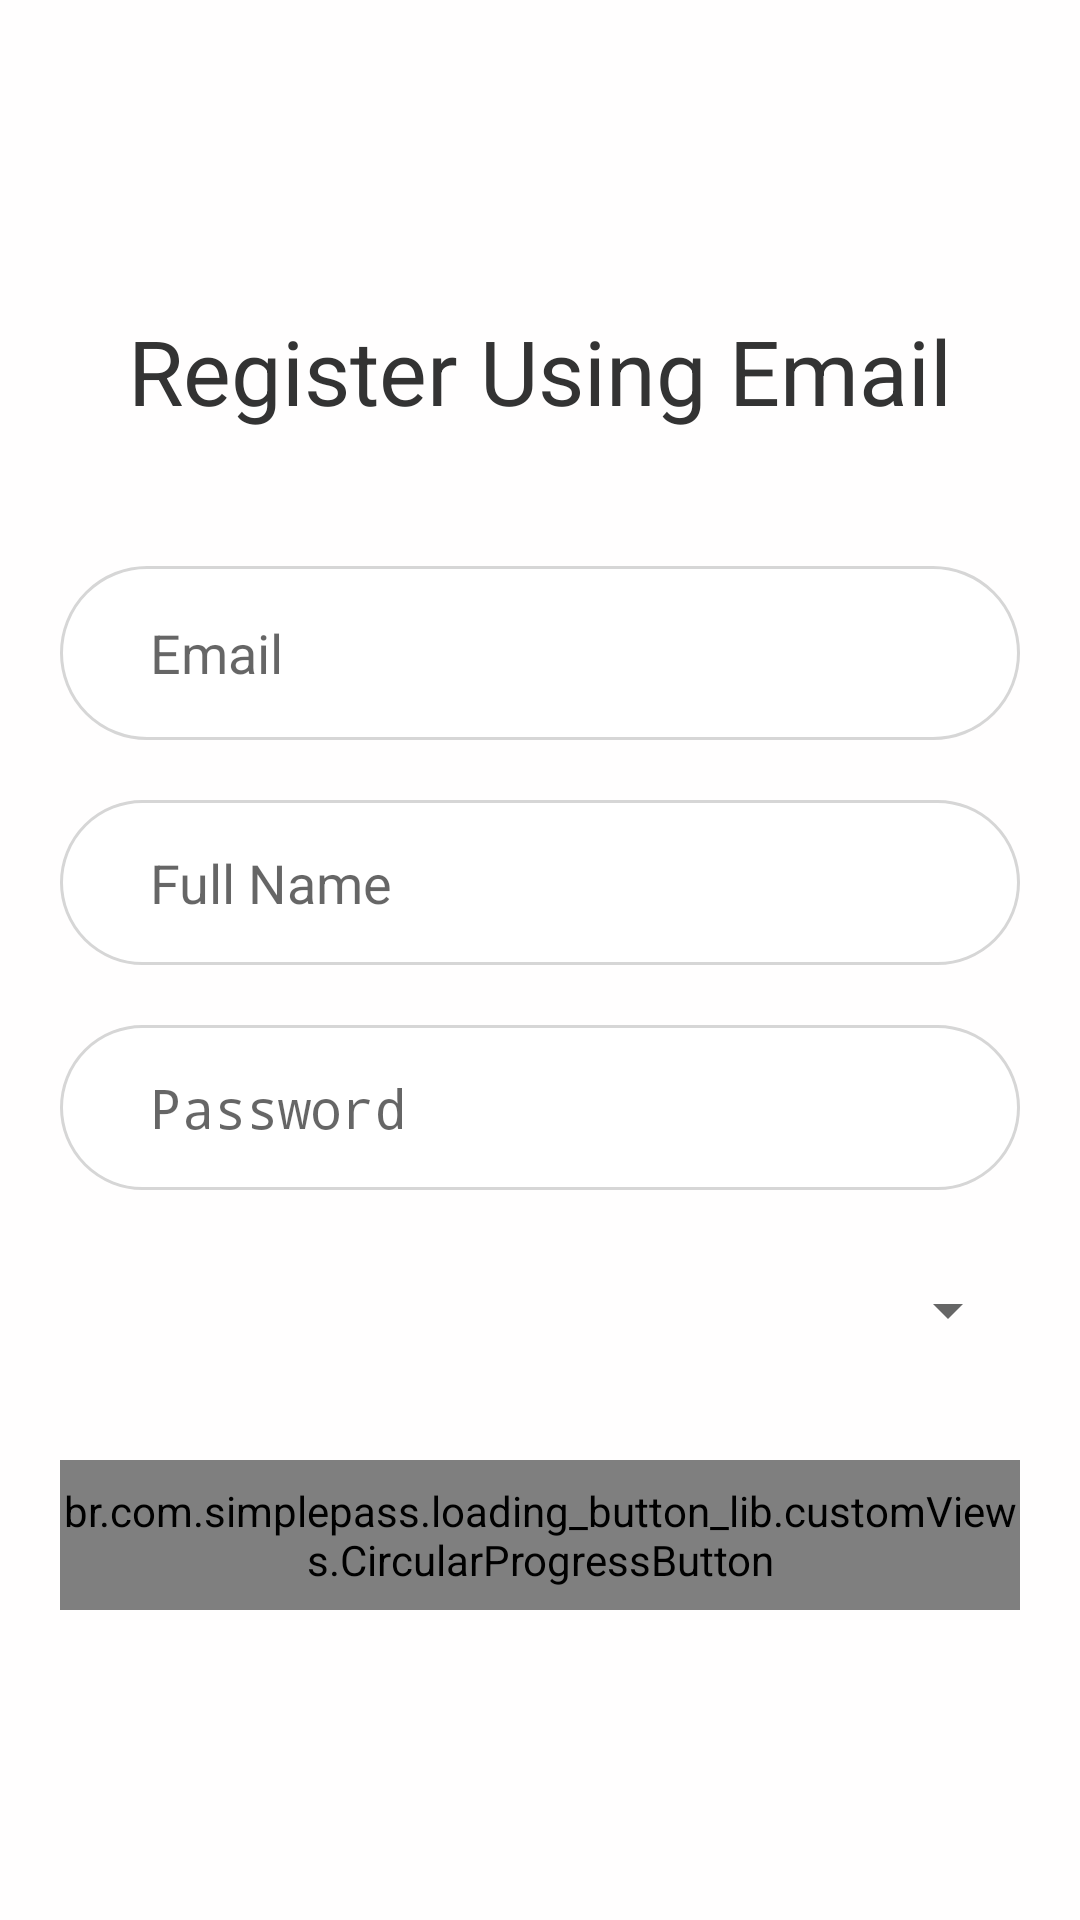

Here is an Android app screen rendered from its layout file. Give the layout XML and the strings, colors and styles it references.
<!-- AndroidManifest.xml: activity theme LoginActivity -->
<!-- res/layout/activity_register.xml -->
<?xml version="1.0" encoding="utf-8"?>
<LinearLayout
    android:orientation="vertical"
    xmlns:android="http://schemas.android.com/apk/res/android"
    xmlns:app="http://schemas.android.com/apk/res-auto"
    xmlns:tools="http://schemas.android.com/tools"
    android:layout_width="match_parent"
    android:layout_height="match_parent"
    android:background="#fffefe"
    tools:context="in.shantanupatil.notificationmanager.Model.RegisterActivity">

    <LinearLayout
        android:gravity="center"
        android:padding="20dp"
        android:orientation="vertical"
        android:layout_weight="1"
        android:layout_width="match_parent"
        android:layout_height="match_parent">

        <TextView
            android:id="@+id/text_signup"
            android:layout_width="match_parent"
            android:layout_height="wrap_content"
            android:textSize="30sp"
            android:text="Register Using Email"
            android:textAlignment="center"
            android:layout_marginBottom="45dp"
            android:textColor="#333"/>


        <EditText
            android:background="@drawable/edittextborders"
            android:id="@+id/register_email"
            android:layout_width="match_parent"
            android:layout_height="58dp"
            android:layout_alignParentTop="true"
            android:layout_centerHorizontal="true"
            android:singleLine="true"
            android:inputType="textEmailAddress"
            android:hint="Email" />


        <EditText
            android:background="@drawable/edittextborders"
            android:layout_marginTop="20dp"
            android:id="@+id/fullName"
            android:layout_width="match_parent"
            android:layout_height="55dp"
            android:layout_alignLeft="@+id/register_email"
            android:layout_alignStart="@+id/register_email"
            android:layout_below="@+id/register_email"
            android:focusableInTouchMode="true"
            android:inputType="textAutoComplete"
            android:singleLine="true"
            android:hint="Full Name"/>


        <EditText
            android:background="@drawable/edittextborders"
            android:layout_marginTop="20dp"
            android:id="@+id/register_password"
            android:layout_width="match_parent"
            android:layout_height="55dp"
            android:focusableInTouchMode="true"
            android:singleLine="true"
            android:layout_alignLeft="@+id/fullName"
            android:layout_alignStart="@+id/fullName"
            android:layout_below="@+id/fullName"
            android:inputType="textPassword"
            android:hint="Password"/>

        <Spinner
            android:layout_marginTop="20dp"
            android:id="@+id/branch"
            android:layout_width="match_parent"
            android:layout_height="40dp"
            />

        <br.com.simplepass.loading_button_lib.customViews.CircularProgressButton
            android:id="@+id/register"
            android:layout_below="@+id/branch"
            android:layout_centerHorizontal="true"
            android:gravity="center"
            android:layout_gravity="center"
            android:layout_marginTop="30dp"
            android:background="@drawable/primarybutton"
            android:textColor="#FFF"
            android:text="Register"
            android:layout_width="match_parent"
            android:layout_height="50dp"
            android:textSize="16sp"
            app:spinning_bar_width="2dp"
            app:spinning_bar_color="#FFF"
            app:spinning_bar_padding="6dp" />

    </LinearLayout>

</LinearLayout>
<!-- resources referenced by this layout -->
<resources>
  <!-- drawable edittextborders (drawable) -->
  <?xml version="1.0" encoding="utf-8"?>
  <shape
      xmlns:android="http://schemas.android.com/apk/res/android"
      android:shape="rectangle">
  
      <corners
          android:radius="50dp"
          />
      <solid android:color="#ffffff"
          />
      <padding
          android:top="10dp"
          android:bottom="10dp"
          android:right="10dp"
          android:left="30dp"/>
      <stroke
          android:width="1dip"
          android:color="#d6d6d6" />
  </shape>
  <!-- drawable primarybutton (drawable) -->
  <?xml version="1.0" encoding="utf-8"?>
  <shape xmlns:android="http://schemas.android.com/apk/res/android" >
      <solid
          android:width="2dp"
          android:color="@color/colorPrimary"/>
      <corners
          android:bottomLeftRadius="70dp"
          android:bottomRightRadius="70dp"
          android:topLeftRadius="70dp"
          android:topRightRadius="70dp" />
  </shape>
  <style name="LoginActivity" parent="Theme.AppCompat.Light.NoActionBar">
          
          <item name="colorPrimary">@color/colorPrimary</item>
          <item name="colorPrimaryDark">@color/colorPrimaryDark</item>
          <item name="colorAccent">@color/colorAccent</item>
      </style>
  <color name="colorPrimary">#F44336</color>
  <color name="colorPrimaryDark">#F44336</color>
  <color name="colorAccent">#F44336</color>
</resources>
